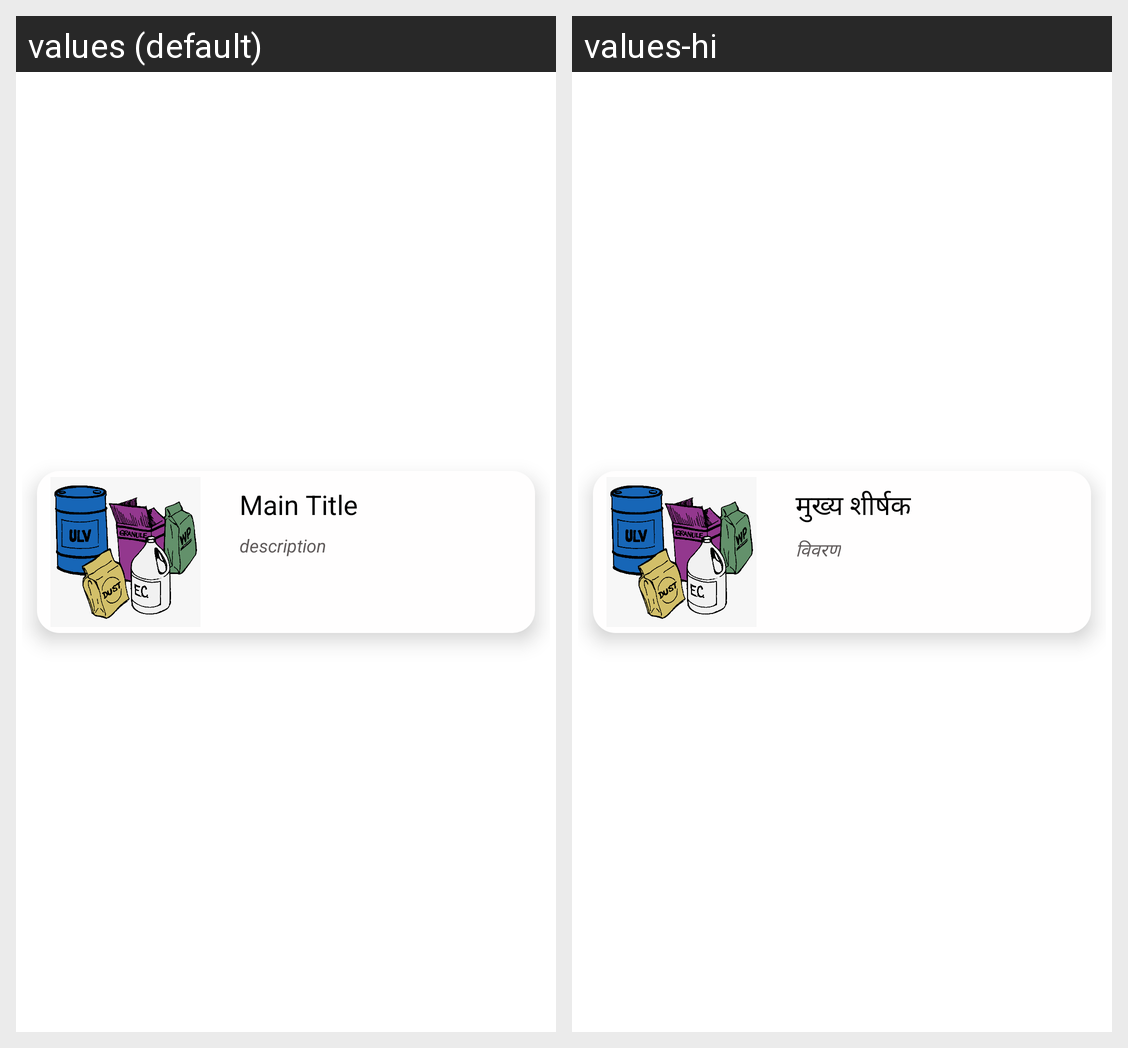

The same Android screen rendered under two of its app's locales, left to right. List the strings drawn on it with the default value and each locale's translation.
Android screen res/layout/products_category_morepage_item.xml rendered under 2 locales, left to right: values (default), values-hi. Device: Nexus 5 (rendered at 1080×1920; each locale shown at half size, 540×960, under a caption strip naming it); theme Theme.Arraykart.
Strings drawn on this screen, with the default value and each locale's value (text and hints the layout hard-codes, and strings that could not be matched under every locale, appear in the picture but are not listed):

main_title
  values: Main Title
  values-hi: मुख्य शीर्षक

description
  values: description
  values-hi: विवरण
